Image classification data set "dataset" (CXLDILEI/deviceNet on GitHub). Class labels (4): fire hydrant pump start button, fire telephone, heat fire detector, smoke fire detector.

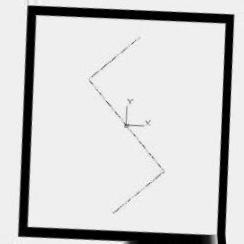
Label: smoke fire detector

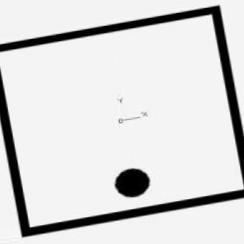
Label: heat fire detector

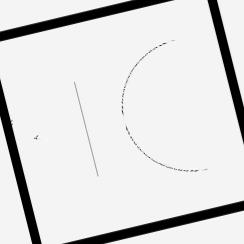
Label: fire hydrant pump start button

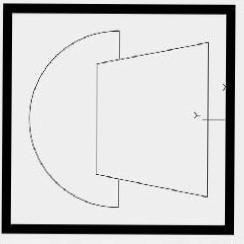
Label: fire telephone

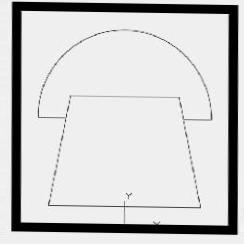
Label: fire telephone

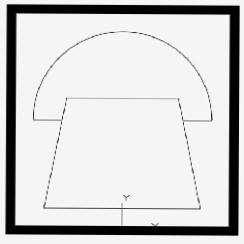
Label: fire telephone
